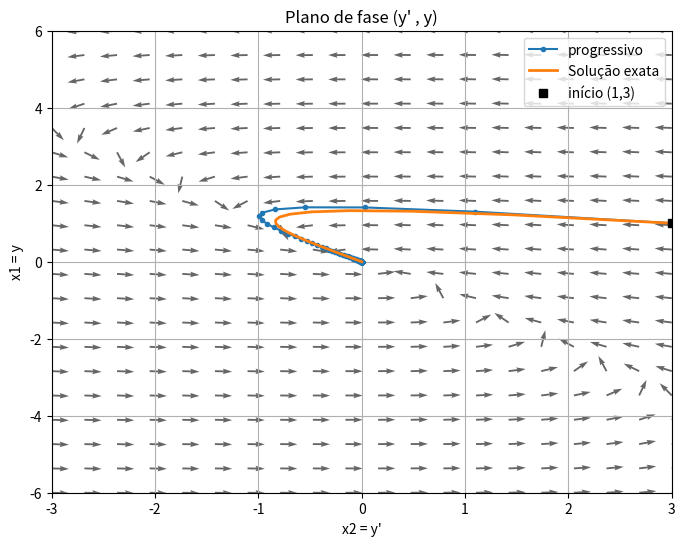

The matplotlib source for this figure:
import numpy as np
import matplotlib.pyplot as plt

# parametros :

Passo = 0.1
Tempo = 10
Numero = int(Tempo/Passo)
Conjunto_Solucao = np.zeros((Numero+1, 2))  # vetor (Linhas,colunas) -> y ,y'
Conjunto_Solucao[0, :] = [1.0, 3.0]  # C.I

# def   sistema:
    #Def sistema
def f(x):
    x1, x2 = x # y'
    return np.array([x2, -4*x1-5*x2]) # y''
    
    #Interações
for n in range(Numero):
    Conjunto_Solucao[n+1] = Conjunto_Solucao[n] + Passo*f(Conjunto_Solucao[n])

    # pontos de tempo para a solução exata (Mexer)
t = np.linspace(0, Tempo, Numero+1)
y_exact = ((7/3) * np.exp(-1.0*t)) - ((4/3) * np.exp(-4.0*t))
yp_exact = ((-7/3) * np.exp(-1.0*t)) + ((16/3) * np.exp(-4.0*t))

# campo
    #Grade
x1_valores = np.linspace(-6,6,20) #-> vertical
x2_valores = np.linspace(-3,3,20) #->horizontal
Conjunto_Solucao1, Conjunto_Solucao2 = np.meshgrid(x1_valores,x2_valores)
    
    #Campo vetores
dConjunto_Solucao1 = Conjunto_Solucao2
dConjunto_Solucao2 = -4*Conjunto_Solucao1-5*Conjunto_Solucao2

    #Normalizar
Nrm = np.sqrt(dConjunto_Solucao1**2 + dConjunto_Solucao2**2)
Nrm[Nrm==0] = 1.0
dConjunto_Solucao1n = dConjunto_Solucao1/Nrm 
dConjunto_Solucao2n = dConjunto_Solucao2/Nrm

# plot
plt.figure(figsize=(8,6))
plt.quiver(Conjunto_Solucao2,Conjunto_Solucao1,dConjunto_Solucao2n,dConjunto_Solucao1n, angles='xy' , alpha = 0.6)
plt.plot(Conjunto_Solucao[:,1], Conjunto_Solucao[:,0] ,'-o', markersize=3 , label = 'progressivo')
plt.plot(yp_exact, y_exact, '-', lw=2, label='Solução exata')
plt.plot(Conjunto_Solucao[0,1], Conjunto_Solucao[0,0], 'ks', label='início (1,3)')
plt.xlabel("x2 = y'")
plt.ylabel("x1 = y")
plt.title("Plano de fase (y' , y)")
plt.legend()
plt.grid(True)
plt.xlim(-3, 3)
plt.ylim(-6, 6)
plt.show()